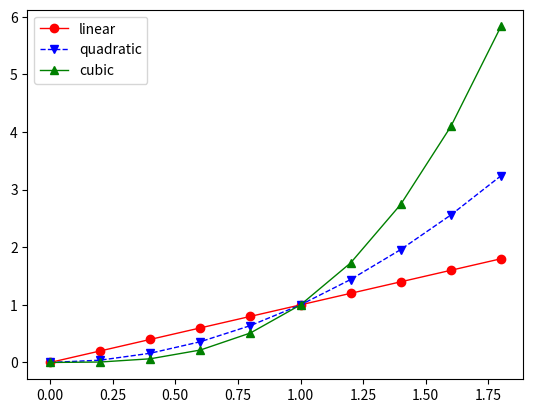

This figure's Python source:
import matplotlib.pyplot as plt

x = []
for i in range(10):
    x.append(2*i / 10)
y1 = [i for i in x]
y2 = [i**2 for i in x]
y3 = [i**3 for i in x]


plt.plot(x, y1, label = 'linear',
         marker='o', linestyle='-',
         color = 'red', linewidth=1)
plt.plot(x, y2, label = 'quadratic',
         marker='v', linestyle='--',
         color = 'blue', linewidth=1)
plt.plot(x, y3, label = 'cubic',
         marker='^', linestyle='-',
         color = 'green', linewidth=1)

plt.legend()
plt.show()
